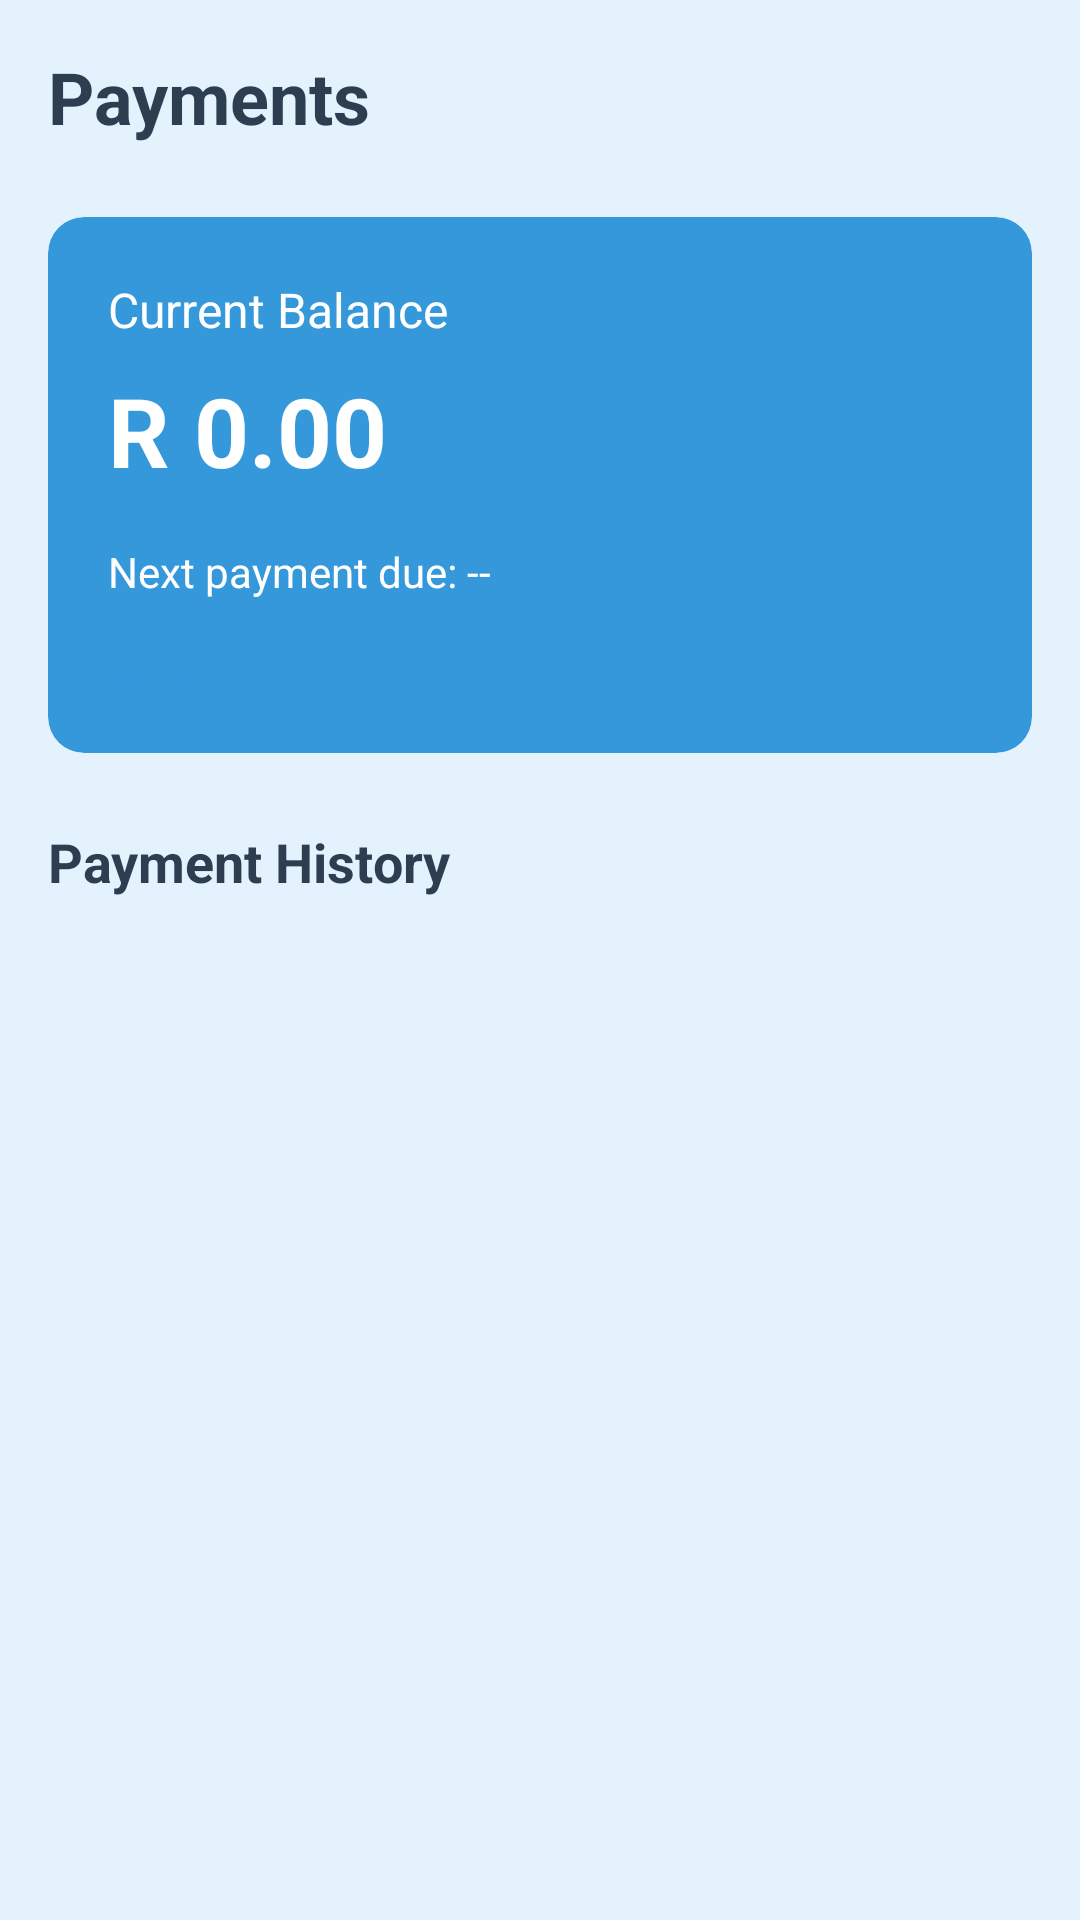

Produce the Android XML layout that renders to this screen, including the resource entries it uses.
<!-- AndroidManifest.xml: application theme Theme.CrecheManagementApp -->
<!-- res/layout/fragment_payments.xml -->
<?xml version="1.0" encoding="utf-8"?>
<ScrollView xmlns:android="http://schemas.android.com/apk/res/android"
    xmlns:app="http://schemas.android.com/apk/res-auto"
    android:layout_width="match_parent"
    android:layout_height="match_parent"
    android:fillViewport="true"
    android:background="@color/background_light">

    <LinearLayout
        android:layout_width="match_parent"
        android:layout_height="wrap_content"
        android:orientation="vertical"
        android:padding="16dp">

        
        <TextView
            android:id="@+id/tvPaymentsHeader"
            android:layout_width="wrap_content"
            android:layout_height="wrap_content"
            android:text="Payments"
            android:textSize="24sp"
            android:textStyle="bold"
            android:layout_marginBottom="24dp"
            android:textColor="@color/text_primary" />

        
        <androidx.cardview.widget.CardView
            android:layout_width="match_parent"
            android:layout_height="wrap_content"
            android:layout_marginBottom="24dp"
            app:cardCornerRadius="12dp"
            app:cardElevation="4dp"
            app:cardBackgroundColor="@color/primary_color">

            <LinearLayout
                android:layout_width="match_parent"
                android:layout_height="wrap_content"
                android:orientation="vertical"
                android:padding="20dp">

                <TextView
                    android:layout_width="wrap_content"
                    android:layout_height="wrap_content"
                    android:text="Current Balance"
                    android:textColor="@color/white"
                    android:textSize="16sp"
                    android:layout_marginBottom="8dp" />

                <TextView
                    android:id="@+id/tvCurrentBalance"
                    android:layout_width="wrap_content"
                    android:layout_height="wrap_content"
                    android:text="R 0.00"
                    android:textColor="@color/white"
                    android:textSize="32sp"
                    android:textStyle="bold" />

                <TextView
                    android:id="@+id/tvNextPaymentDue"
                    android:layout_width="wrap_content"
                    android:layout_height="wrap_content"
                    android:text="Next payment due: --"
                    android:textColor="@color/white"
                    android:textSize="14sp"
                    android:layout_marginTop="16dp" />

                <Button
                    android:id="@+id/btnMakePayment"
                    android:layout_width="match_parent"
                    android:layout_height="wrap_content"
                    android:text="Make Payment"
                    android:backgroundTint="@color/white"
                    android:textColor="@color/primary_color"
                    android:layout_marginTop="24dp"
                    app:cornerRadius="8dp" />

                
                <ProgressBar
                    android:id="@+id/paymentProgressBar"
                    style="?android:attr/progressBarStyleLarge"
                    android:layout_width="wrap_content"
                    android:layout_height="wrap_content"
                    android:layout_gravity="center"
                    android:visibility="gone"
                    android:layout_marginTop="12dp"
                    android:layout_marginBottom="12dp"
                    android:indeterminateTint="@color/white" />
            </LinearLayout>
        </androidx.cardview.widget.CardView>

        
        <TextView
            android:layout_width="wrap_content"
            android:layout_height="wrap_content"
            android:text="Payment History"
            android:textSize="18sp"
            android:textStyle="bold"
            android:layout_marginBottom="16dp"
            android:textColor="@color/text_primary" />

        
        <androidx.recyclerview.widget.RecyclerView
            android:id="@+id/rvPaymentHistory"
            android:layout_width="match_parent"
            android:layout_height="wrap_content"
            android:nestedScrollingEnabled="false"
            android:minHeight="100dp" />

    </LinearLayout>
</ScrollView>
<!-- resources referenced by this layout -->
<resources>
  <color name="background_light">#E3F2FD</color>
  <color name="primary_color">#3498DB</color>
  <color name="text_primary">#2C3E50</color>
  <color name="white">#FFFFFFFF</color>
</resources>
